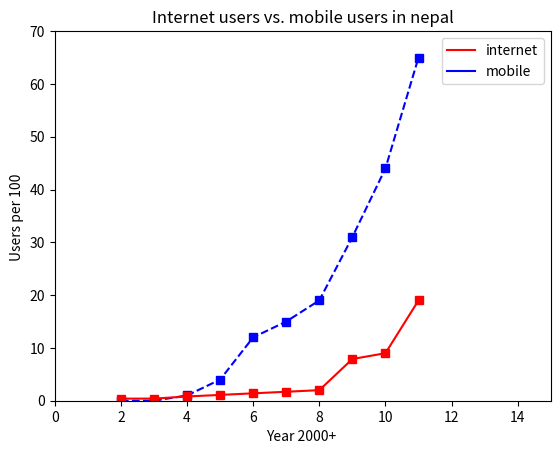

This figure's Python source:
import numpy as np
import matplotlib.pyplot as plt

def plot2():
    
    x1 = range(2,12,1)
    y1 = [0,0,1,4,12,15,19,31,44,65]
    x2 = range(2,12,1)
    y2 = [0.4,0.4,0.8,1.1,1.4,1.7,2.0,7.9,9.0,19]
    
    plt.plot(x1,y1,"bs--",x2,y2, "rs-")
    plt.title('Internet users vs. mobile users in nepal')
    plt.xlabel('Year 2000+ ')
    plt.ylabel('Users per 100 ')
    plt.axis([0,15,0,70])
    '''labels = [ k for k in range(3,18 ) ]
    plt.plot(labels)'''
    plt.plot(20,30,label='internet', color='red')
    plt.plot(10,20,label='mobile', color='blue')
    plt.legend(loc='upper right')
    plt.show()
    

plot2()
